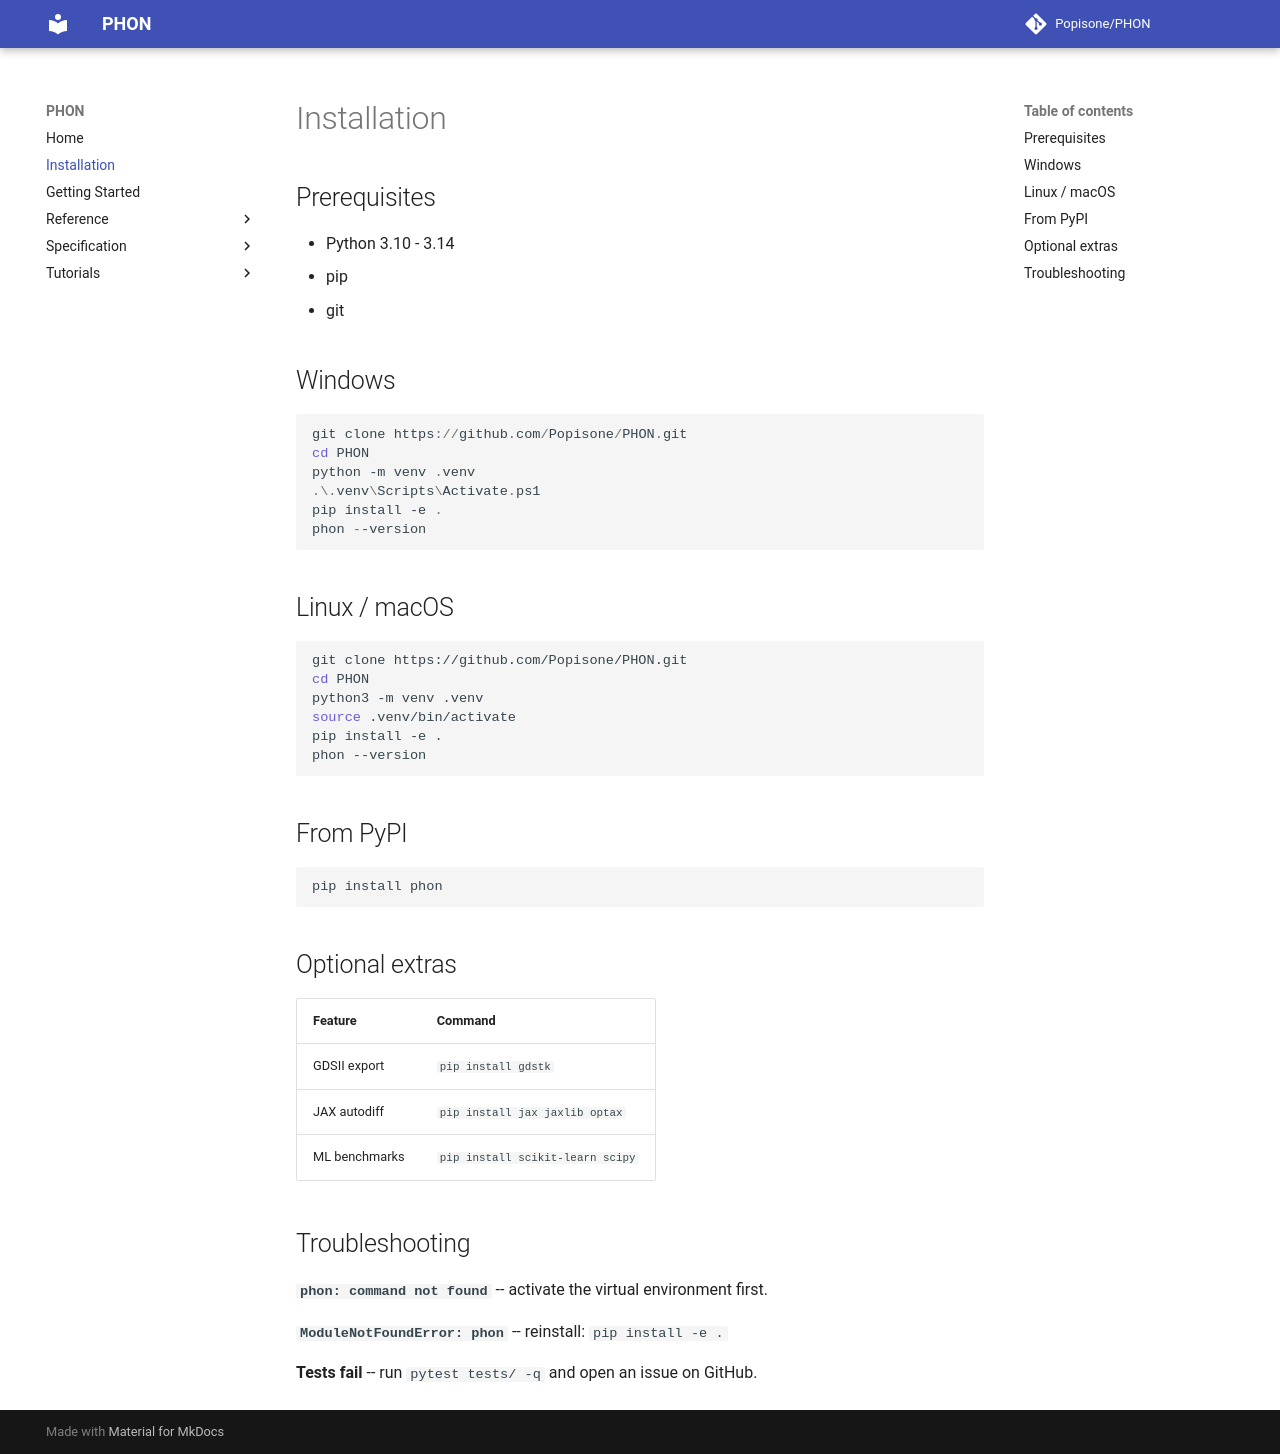

repository: Popisone/PHON · page: installation/index.html · generator: mkdocs

# Installation

## Prerequisites

- Python 3.10 - 3.14
- pip
- git

## Windows

```powershell
git clone https://github.com/Popisone/PHON.git
cd PHON
python -m venv .venv
.\.venv\Scripts\Activate.ps1
pip install -e .
phon --version
```

## Linux / macOS

```bash
git clone https://github.com/Popisone/PHON.git
cd PHON
python3 -m venv .venv
source .venv/bin/activate
pip install -e .
phon --version
```

## From PyPI

```bash
pip install phon
```

## Optional extras

| Feature | Command |
|---|---|
| GDSII export | `pip install gdstk` |
| JAX autodiff | `pip install jax jaxlib optax` |
| ML benchmarks | `pip install scikit-learn scipy` |

## Troubleshooting

**`phon: command not found`** -- activate the virtual environment first.

**`ModuleNotFoundError: phon`** -- reinstall: `pip install -e .`

**Tests fail** -- run `pytest tests/ -q` and open an issue on GitHub.
